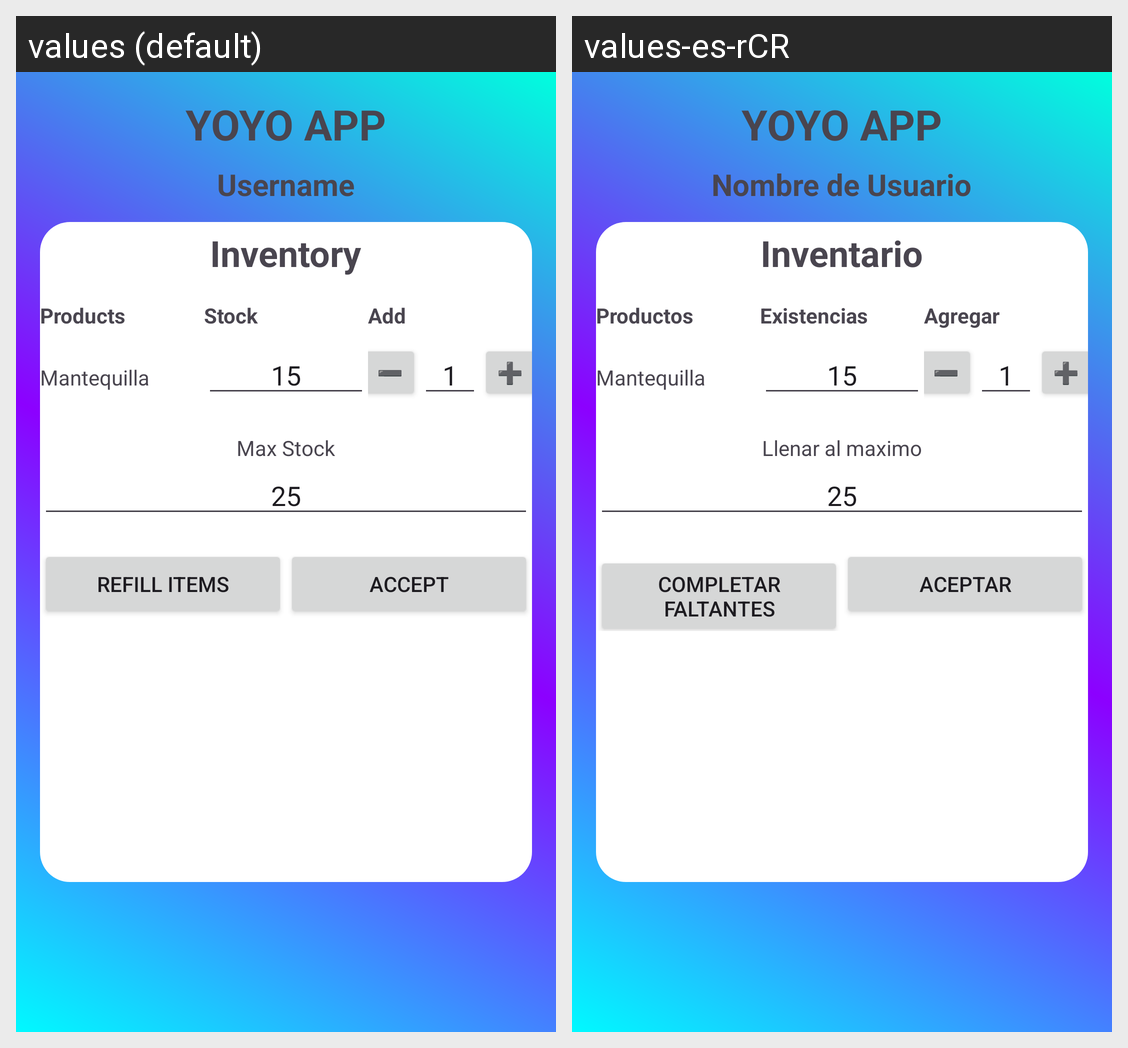

Locale-by-locale string values for the Android screen shown in this grid:
Android screen res/layout/activity_inventario.xml rendered under 2 locales, left to right: values (default), values-es-rCR. Device: Nexus 5 (rendered at 1080×1920; each locale shown at half size, 540×960, under a caption strip naming it); theme Theme.YoyoApp.
Strings drawn on this screen, with the default value and each locale's value (text and hints the layout hard-codes, and strings that could not be matched under every locale, appear in the picture but are not listed):

logo
  values: YOYO APP
  values-es-rCR: YOYO APP

username
  values: Username
  values-es-rCR: Nombre de Usuario

inventory
  values: Inventory
  values-es-rCR: Inventario

products
  values: Products
  values-es-rCR: Productos

stock
  values: Stock
  values-es-rCR: Existencias

add
  values: Add
  values-es-rCR: Agregar

maxstock
  values: Max Stock
  values-es-rCR: Llenar al maximo

refillItems
  values: Refill Items
  values-es-rCR: Completar Faltantes

Accept
  values: Accept
  values-es-rCR: Aceptar
